Run: headless pygame with SDL's dummy video driver; simulated clock (each Clock.tick advances the game by its frame time, no real sleeping); random seed 0; keys injected as events and as key.get_pressed() state; no mouse input.
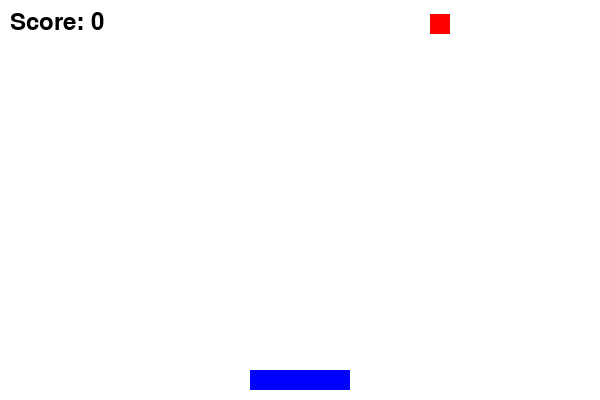
Frame 1 of 4 · flips 1–60 · no input
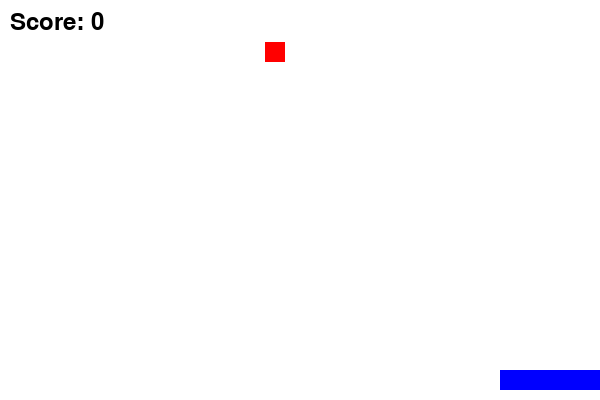
Frame 2 of 4 · flips 61–180 · tapped SPACE, RETURN · held RIGHT (→), D
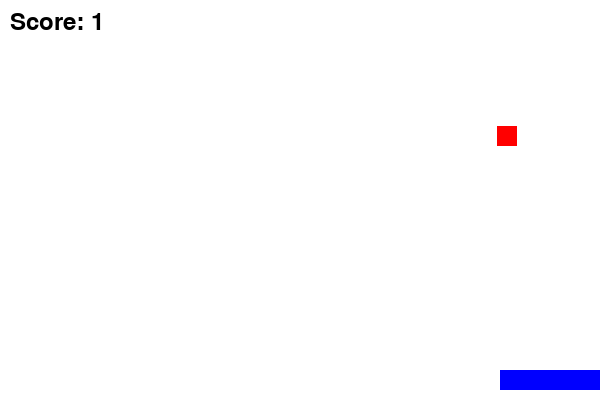
Frame 3 of 4 · flips 181–300 · held DOWN (↓), S
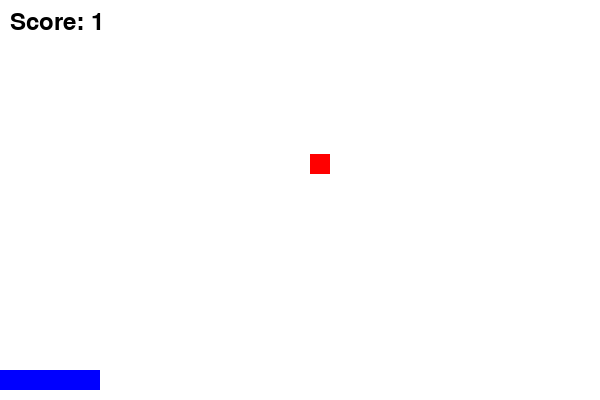
Frame 4 of 4 · flips 301–420 · held LEFT (←), A, UP (↑), W

The pygame program that drew these frames:

import pygame
import random
import sys

pygame.init()

# Screen setup
width, height = 600, 400
screen = pygame.display.set_mode((width, height))
pygame.display.set_caption("Catch the Falling Blocks")
clock = pygame.time.Clock()

# Colors
white = (255, 255, 255)
black = (0, 0, 0)
red = (255, 0, 0)
blue = (0, 0, 255)

# Player properties
player_width, player_height = 100, 20
player_x = width // 2 - player_width // 2
player_y = height - player_height - 10
player_speed = 10

# Falling block properties
block_size = 20
block_x = random.randint(0, width - block_size)
block_y = 0
block_speed = 7

score = 0
font = pygame.font.SysFont(None, 36)

running = True
while running:
    screen.fill(white)

    for event in pygame.event.get():
        if event.type == pygame.QUIT:
            running = False

    # Get key presses
    keys = pygame.key.get_pressed()
    if keys[pygame.K_LEFT] and player_x > 0:
        player_x -= player_speed
    if keys[pygame.K_RIGHT] and player_x < width - player_width:
        player_x += player_speed

    # Move block down
    block_y += block_speed

    # Check if block caught
    if (block_y + block_size >= player_y) and (player_x < block_x + block_size) and (player_x + player_width > block_x):
        score += 1
        block_x = random.randint(0, width - block_size)
        block_y = 0

    # Reset block if it falls past bottom
    if block_y > height:
        block_x = random.randint(0, width - block_size)
        block_y = 0

    # Draw player
    pygame.draw.rect(screen, blue, (player_x, player_y, player_width, player_height))
    # Draw block
    pygame.draw.rect(screen, red, (block_x, block_y, block_size, block_size))

    # Draw score
    score_text = font.render(f"Score: {score}", True, black)
    screen.blit(score_text, (10, 10))

    pygame.display.flip()
    clock.tick(60)

pygame.quit()
sys.exit()
